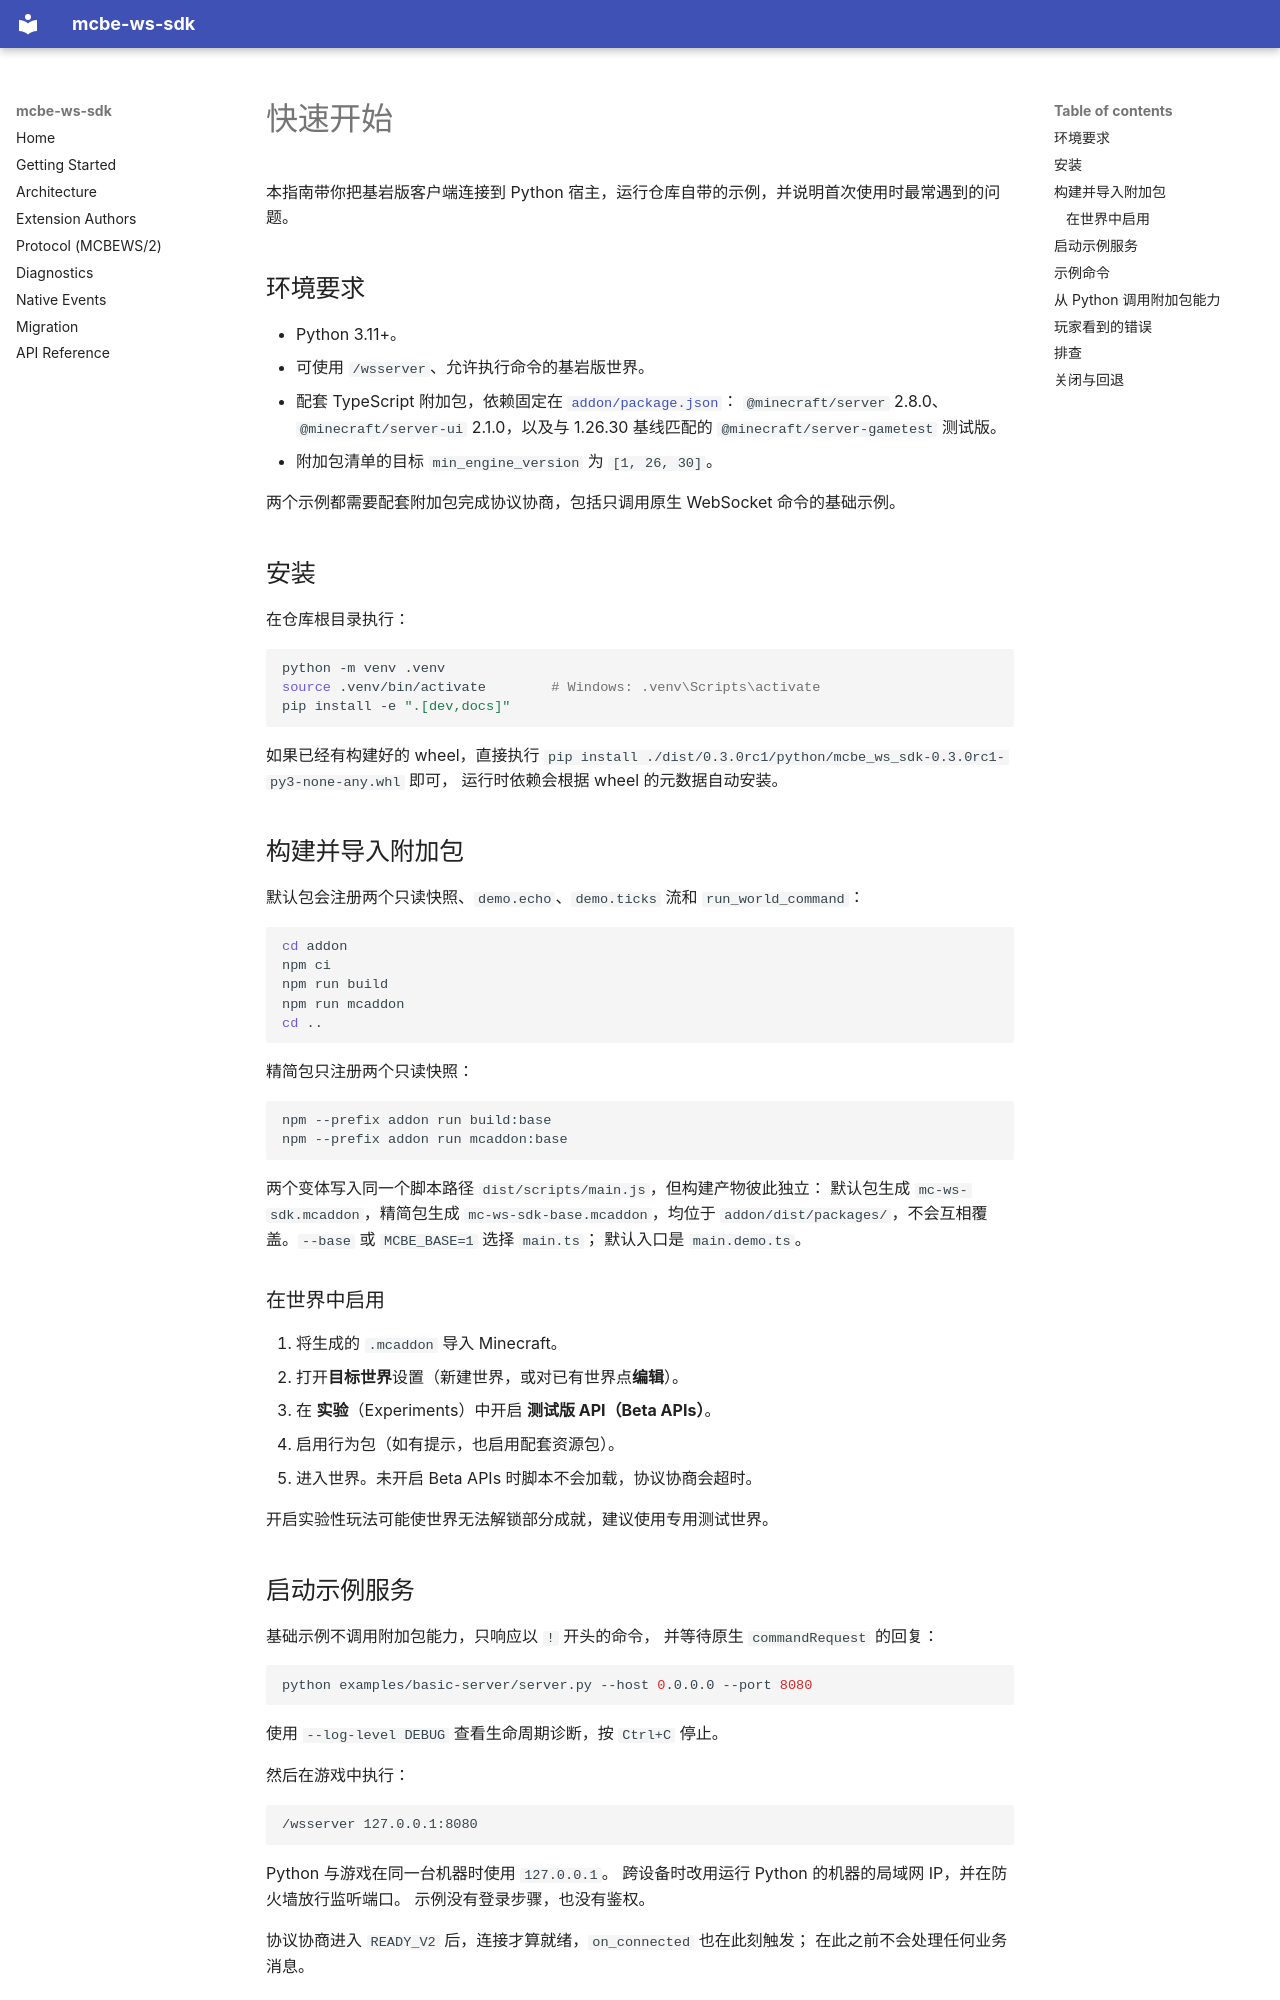

repository: rice-awa/mcbe-ws-sdk · page: getting-started.zh/index.html · generator: mkdocs

# 快速开始

本指南带你把基岩版客户端连接到 Python 宿主，运行仓库自带的示例，并说明首次使用时最常遇到的问题。

## 环境要求

- Python 3.11+。
- 可使用 `/wsserver`、允许执行命令的基岩版世界。
- 配套 TypeScript 附加包，依赖固定在
  [`addon/package.json`](https://github.com/rice-awa/mcbe-ws-sdk/blob/main/addon/package.json)：
  `@minecraft/server` 2.8.0、`@minecraft/server-ui` 2.1.0，以及与 1.26.30 基线匹配的
  `@minecraft/server-gametest` 测试版。
- 附加包清单的目标 `min_engine_version` 为 `[1, 26, 30]`。

两个示例都需要配套附加包完成协议协商，包括只调用原生 WebSocket 命令的基础示例。

## 安装

在仓库根目录执行：

```bash
python -m venv .venv
source .venv/bin/activate        # Windows: .venv\Scripts\activate
pip install -e ".[dev,docs]"
```

如果已经有构建好的 wheel，直接执行 `pip install ./dist/0.3.0rc1/python/mcbe_ws_sdk-0.3.0rc1-py3-none-any.whl` 即可，
运行时依赖会根据 wheel 的元数据自动安装。

## 构建并导入附加包

默认包会注册两个只读快照、`demo.echo`、`demo.ticks` 流和 `run_world_command`：

```bash
cd addon
npm ci
npm run build
npm run mcaddon
cd ..
```

精简包只注册两个只读快照：

```bash
npm --prefix addon run build:base
npm --prefix addon run mcaddon:base
```

两个变体写入同一个脚本路径 `dist/scripts/main.js`，但构建产物彼此独立：
默认包生成 `mc-ws-sdk.mcaddon`，精简包生成 `mc-ws-sdk-base.mcaddon`，均位于
`addon/dist/packages/`，不会互相覆盖。`--base` 或 `MCBE_BASE=1` 选择 `main.ts`；
默认入口是 `main.demo.ts`。

### 在世界中启用

1. 将生成的 `.mcaddon` 导入 Minecraft。
2. 打开**目标世界**设置（新建世界，或对已有世界点**编辑**）。
3. 在 **实验**（Experiments）中开启 **测试版 API（Beta APIs）**。
4. 启用行为包（如有提示，也启用配套资源包）。
5. 进入世界。未开启 Beta APIs 时脚本不会加载，协议协商会超时。

开启实验性玩法可能使世界无法解锁部分成就，建议使用专用测试世界。
